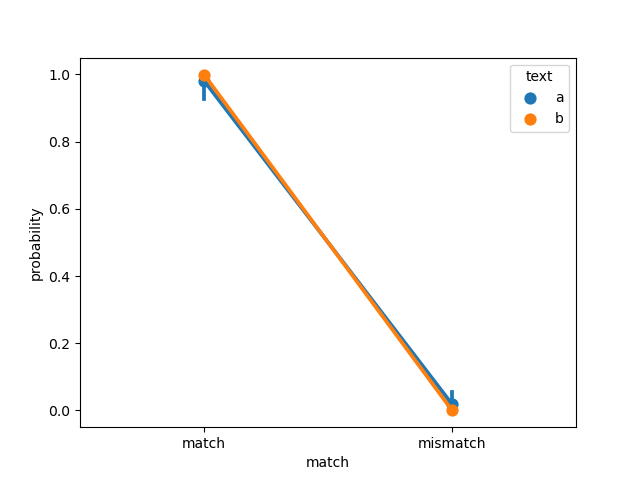

Values plotted in this chart, from the file beside it:
, text, match, probability, model, dataset
0, a, match, 1.0, ViT-L-14-336, synthetic
1, a, match, 1.0, ViT-L-14-336, synthetic
2, a, match, 1.0, ViT-L-14-336, synthetic
3, a, match, 1.0, ViT-L-14-336, synthetic
4, a, match, 1.0, ViT-L-14-336, synthetic
5, a, match, 1.0, ViT-L-14-336, synthetic
6, a, match, 1.0, ViT-L-14-336, synthetic
7, a, match, 1.0, ViT-L-14-336, synthetic
8, a, match, 1.0, ViT-L-14-336, synthetic
9, a, match, 1.0, ViT-L-14-336, synthetic
10, a, match, 1.0, ViT-L-14-336, synthetic
11, a, match, 1.0, ViT-L-14-336, synthetic
12, a, match, 1.0, ViT-L-14-336, synthetic
13, a, match, 1.0, ViT-L-14-336, synthetic
14, a, match, 1.0, ViT-L-14-336, synthetic
15, a, match, 1.0, ViT-L-14-336, synthetic
16, a, match, 1.0, ViT-L-14-336, synthetic
17, a, match, 1.0, ViT-L-14-336, synthetic
18, a, match, 0.9999, ViT-L-14-336, synthetic
19, a, match, 1.0, ViT-L-14-336, synthetic
20, a, match, 0.001666, ViT-L-14-336, synthetic
21, a, match, 1.0, ViT-L-14-336, synthetic
22, a, match, 1.0, ViT-L-14-336, synthetic
23, a, match, 1.0, ViT-L-14-336, synthetic
24, a, match, 1.0, ViT-L-14-336, synthetic
25, a, match, 1.0, ViT-L-14-336, synthetic
26, a, match, 1, ViT-L-14-336, synthetic
27, a, match, 1.0, ViT-L-14-336, synthetic
28, a, match, 1.0, ViT-L-14-336, synthetic
29, a, match, 1.0, ViT-L-14-336, synthetic
30, a, match, 1.0, ViT-L-14-336, synthetic
31, a, match, 1.0, ViT-L-14-336, synthetic
32, a, match, 1.0, ViT-L-14-336, synthetic
33, a, match, 1.0, ViT-L-14-336, synthetic
34, a, match, 1.0, ViT-L-14-336, synthetic
35, a, match, 0.9996, ViT-L-14-336, synthetic
36, a, match, 1, ViT-L-14-336, synthetic
37, a, match, 1.0, ViT-L-14-336, synthetic
38, a, match, 1.0, ViT-L-14-336, synthetic
39, a, match, 0.9998, ViT-L-14-336, synthetic
40, a, match, 1.0, ViT-L-14-336, synthetic
41, a, match, 1.0, ViT-L-14-336, synthetic
42, a, match, 1.0, ViT-L-14-336, synthetic
43, a, match, 1.0, ViT-L-14-336, synthetic
44, a, match, 1.0, ViT-L-14-336, synthetic
45, a, match, 1.0, ViT-L-14-336, synthetic
46, a, match, 1.0, ViT-L-14-336, synthetic
47, a, match, 1.0, ViT-L-14-336, synthetic
48, a, match, 1.0, ViT-L-14-336, synthetic
49, a, match, 1.0, ViT-L-14-336, synthetic
50, a, match, 1.0, ViT-L-14-336, synthetic
51, a, match, 1.0, ViT-L-14-336, synthetic
52, a, match, 1.0, ViT-L-14-336, synthetic
53, a, match, 1.0, ViT-L-14-336, synthetic
54, a, mismatch, 4.925005838569941e-16, ViT-L-14-336, synthetic
55, a, mismatch, 2.918753966537668e-20, ViT-L-14-336, synthetic
56, a, mismatch, 1.1555501399128983e-16, ViT-L-14-336, synthetic
57, a, mismatch, 6.9705925579249565e-22, ViT-L-14-336, synthetic
58, a, mismatch, 1.1680676499821463e-13, ViT-L-14-336, synthetic
59, a, mismatch, 1.408330483482212e-12, ViT-L-14-336, synthetic
... 156 more rows
